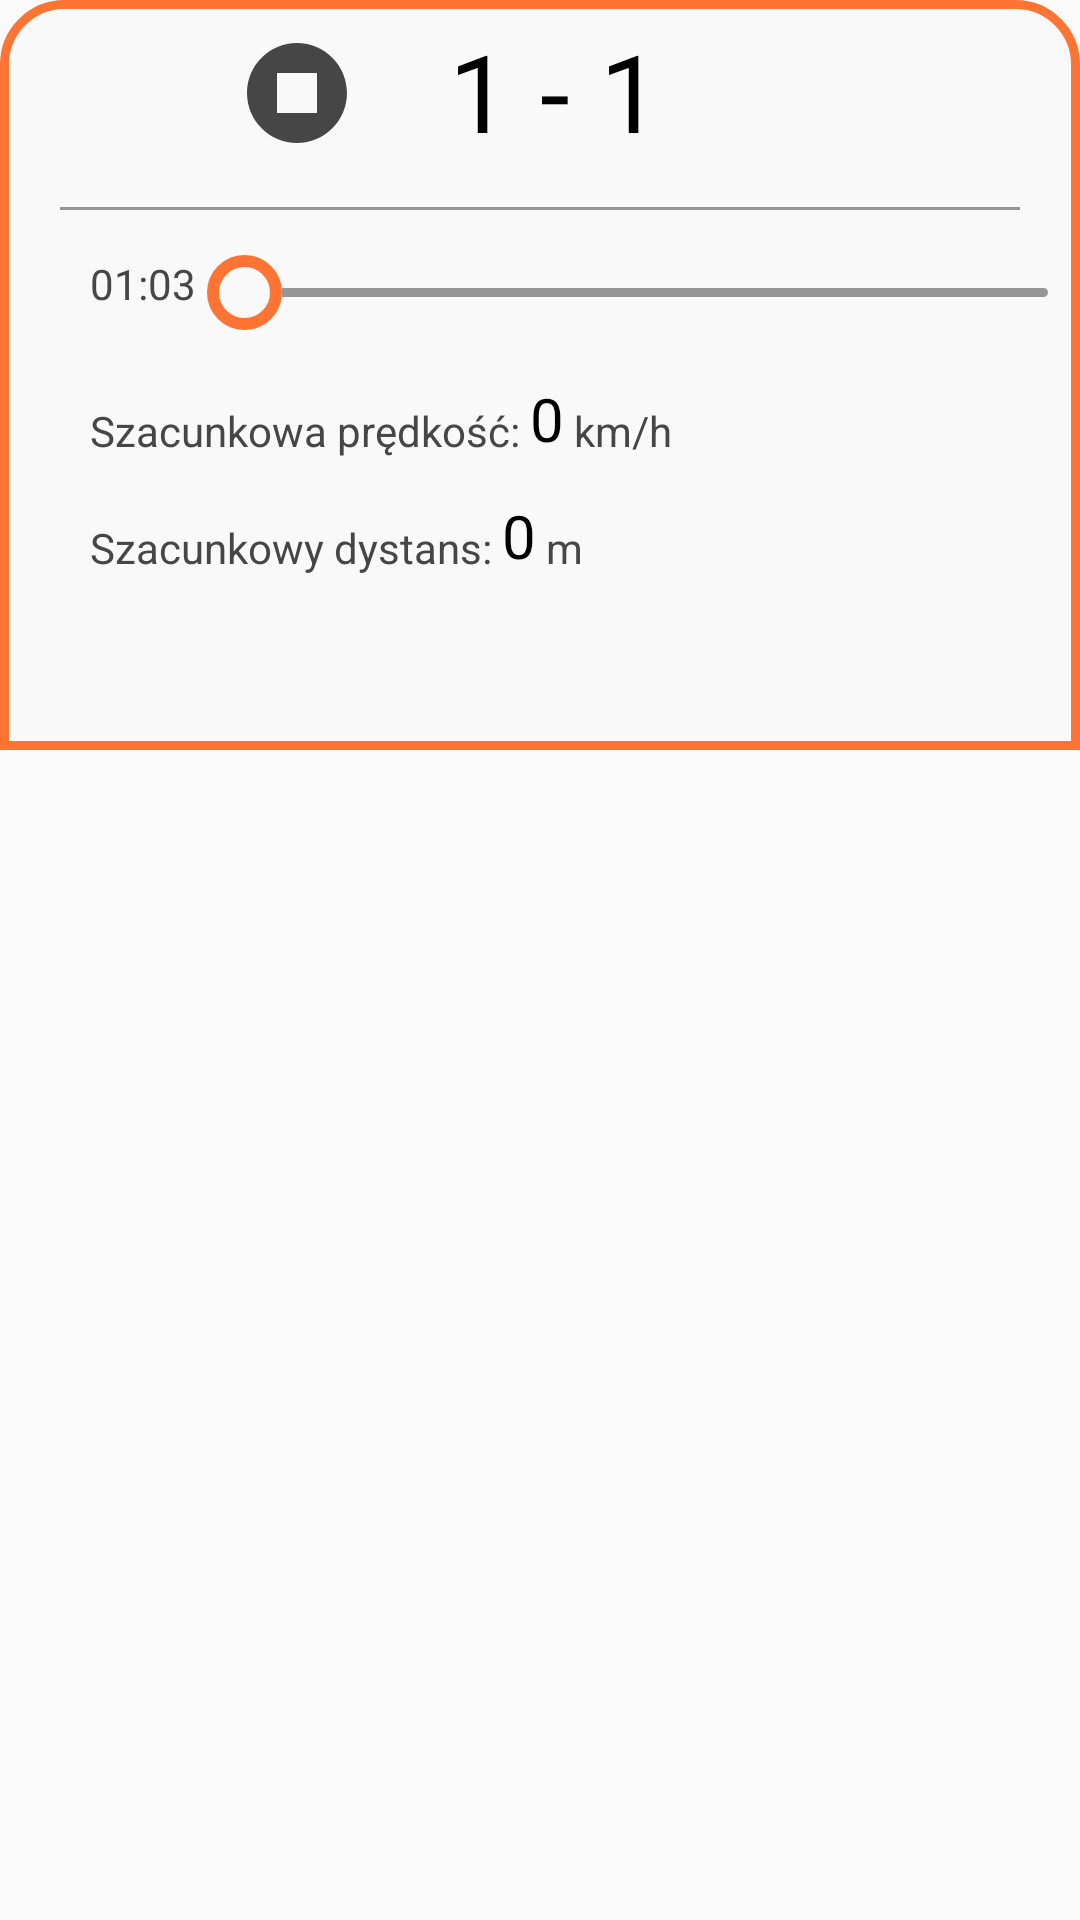

Here is an Android app screen rendered from its layout file. Give the layout XML and the strings, colors and styles it references.
<!-- AndroidManifest.xml: application theme Theme.BeepTestTestSprawnościFizycznejPSP -->
<!-- res/layout/bottom_sheet.xml -->
<?xml version="1.0" encoding="utf-8"?>
<androidx.constraintlayout.widget.ConstraintLayout xmlns:android="http://schemas.android.com/apk/res/android"
    xmlns:app="http://schemas.android.com/apk/res-auto"
    xmlns:tools="http://schemas.android.com/tools"
    android:id="@+id/bottomSheet"
    android:layout_width="match_parent"
    android:layout_height="wrap_content"
    android:orientation="vertical"
    app:behavior_peekHeight="?actionBarSize"
    app:layout_behavior="@string/bottom_sheet_behavior">

    

    <androidx.constraintlayout.widget.ConstraintLayout
        android:layout_width="match_parent"
        android:layout_height="250dp"
        android:background="@drawable/bs_backgroung"
        app:layout_constraintTop_toTopOf="parent"
        tools:layout_editor_absoluteX="-16dp">

        <LinearLayout
            android:layout_width="match_parent"
            android:layout_height="1dp"
            android:layout_marginHorizontal="20dp"
            android:layout_marginTop="10dp"
            app:layout_constraintTop_toBottomOf="@+id/bSTop"
            android:background="@color/xiaomi_grey_light"></LinearLayout>

        <SeekBar
            android:id="@+id/seekBar"
            android:layout_width="300dp"
            android:layout_height="wrap_content"
            android:layout_marginTop="26dp"
            android:maxHeight="3dp"
            android:minHeight="3dp"
            android:progressDrawable="@drawable/custom_seekbar_ruler"
            android:thumb="@drawable/custom_seekbar_slider"
            app:layout_constraintStart_toEndOf="@+id/textsStart"
            app:layout_constraintTop_toBottomOf="@+id/bSTop">

        </SeekBar>

        <TextView
            android:id="@+id/textsStart"
            android:layout_width="wrap_content"
            android:layout_height="wrap_content"
            android:text="01:03"
            android:layout_marginLeft="30dp"
            android:textColor="@color/xiaomi_grey_dark"
            app:layout_constraintEnd_toStartOf="@+id/seekBar"
            app:layout_constraintStart_toStartOf="parent"
            app:layout_constraintTop_toTopOf="@+id/seekBar"></TextView>


        <RelativeLayout
            android:id="@+id/bSTop"
            android:layout_width="match_parent"
            android:layout_height="?actionBarSize"
            android:layout_marginHorizontal="3dp"
            android:layout_marginTop="3dp"
            android:background="@drawable/bs_backgroung_top"
            android:paddingStart="8dp"
            android:paddingEnd="8dp"
            app:layout_constraintStart_toStartOf="parent"
            app:layout_constraintTop_toTopOf="parent">


            <androidx.constraintlayout.widget.ConstraintLayout
                android:id="@+id/linearButtons"
                android:layout_width="match_parent"
                android:layout_height="wrap_content"
                android:layout_alignParentStart="true"
                android:layout_centerVertical="true"
                android:gravity="center"
                android:orientation="horizontal">


                <Button
                    android:id="@+id/bPlay"
                    android:layout_width="50dp"
                    android:layout_height="50dp"
                    android:layout_marginStart="8dp"
                    android:layout_marginEnd="8dp"
                    android:background="@drawable/ic_play"
                    android:backgroundTint="@color/xiaomi_orange"
                    app:layout_constraintStart_toStartOf="parent"
                    app:layout_constraintTop_toTopOf="parent" />

                <Button
                    android:id="@+id/bStop"
                    android:layout_width="40dp"
                    android:layout_height="40dp"
                    android:layout_marginLeft="10dp"
                    android:background="@drawable/ic_stop"
                    android:backgroundTint="@color/xiaomi_grey_dark"
                    app:layout_constraintBottom_toBottomOf="@+id/bPlay"
                    app:layout_constraintStart_toEndOf="@+id/bPlay"
                    app:layout_constraintTop_toTopOf="@+id/bPlay"></Button>

                <TextView
                    android:id="@+id/stage"
                    android:layout_width="wrap_content"
                    android:layout_height="wrap_content"
                    android:layout_marginRight="10dp"
                    android:text="1"
                    android:textColor="@color/xiaomi_black"
                    android:textSize="36sp"
                    app:layout_constraintEnd_toStartOf="@+id/dash"
                    app:layout_constraintTop_toTopOf="@+id/dash"></TextView>

                <TextView
                    android:id="@+id/dash"
                    android:layout_width="wrap_content"
                    android:layout_height="wrap_content"
                    android:layout_marginLeft="10dp"
                    android:text="-"
                    android:textColor="@color/xiaomi_black"

                    android:textSize="36sp"
                    app:layout_constraintEnd_toEndOf="parent"
                    app:layout_constraintStart_toStartOf="parent"
                    app:layout_constraintTop_toTopOf="parent"></TextView>

                <TextView
                    android:id="@+id/section"
                    android:layout_width="wrap_content"
                    android:layout_height="wrap_content"
                    android:layout_marginLeft="10dp"
                    android:text="1"
                    android:textColor="@color/xiaomi_black"
                    android:textSize="36sp"
                    app:layout_constraintStart_toEndOf="@+id/dash"
                    app:layout_constraintTop_toTopOf="@+id/dash"></TextView>


            </androidx.constraintlayout.widget.ConstraintLayout>


        </RelativeLayout>

        <TextView
            android:id="@+id/textView3"
            android:layout_width="wrap_content"
            android:layout_height="wrap_content"
            android:layout_marginTop="30dp"
            android:text="Szacunkowa prędkość: "
            android:textColor="@color/xiaomi_grey_dark"
            app:layout_constraintStart_toStartOf="@+id/textsStart"
            app:layout_constraintTop_toBottomOf="@+id/textsStart"></TextView>

        <TextView
            android:id="@+id/tSpeed"
            android:layout_width="wrap_content"
            android:layout_height="wrap_content"
            android:text="0"
            android:textColor="@color/xiaomi_black"
            android:textSize="20sp"
            app:layout_constraintBottom_toBottomOf="@+id/textView3"
            app:layout_constraintStart_toEndOf="@+id/textView3" />

        <TextView
            android:id="@+id/textView4"
            android:layout_width="wrap_content"
            android:layout_height="wrap_content"
            android:text=" km/h"
            android:textColor="@color/xiaomi_grey_dark"
            app:layout_constraintStart_toEndOf="@+id/tSpeed"
            app:layout_constraintTop_toTopOf="@+id/textView3" />

        <TextView
            android:id="@+id/textView2"
            android:layout_width="wrap_content"
            android:layout_height="wrap_content"
            android:layout_marginTop="20dp"
            android:text="Szacunkowy dystans: "
            android:textColor="@color/xiaomi_grey_dark"
            app:layout_constraintStart_toStartOf="@+id/textView3"
            app:layout_constraintTop_toBottomOf="@+id/textView3" />

        <TextView
            android:id="@+id/textDistance"
            android:layout_width="wrap_content"
            android:layout_height="wrap_content"
            android:text="0"
            android:textColor="@color/xiaomi_black"
            android:textSize="20sp"
            app:layout_constraintBottom_toBottomOf="@+id/textView2"
            app:layout_constraintStart_toEndOf="@+id/textView2" />

        <TextView
            android:id="@+id/textView6"
            android:layout_width="wrap_content"
            android:layout_height="wrap_content"
            android:text=" m"
            android:textColor="@color/xiaomi_grey_dark"
            app:layout_constraintBottom_toBottomOf="@+id/textView2"
            app:layout_constraintStart_toEndOf="@+id/textDistance" />


    </androidx.constraintlayout.widget.ConstraintLayout>

</androidx.constraintlayout.widget.ConstraintLayout>
<!-- resources referenced by this layout -->
<resources>
  <color name="xiaomi_black">#000000</color>
  <color name="xiaomi_grey_dark">#464646</color>
  <color name="xiaomi_grey_light">#959595</color>
  <color name="xiaomi_orange">#FF7433</color>
  <!-- drawable bs_backgroung (drawable) -->
  <?xml version="1.0" encoding="utf-8"?>
  <shape xmlns:android="http://schemas.android.com/apk/res/android"
      android:shape="rectangle">
      <solid android:color="@color/xiaomi_grey_very_light"></solid>
      <corners android:topLeftRadius="20dp" android:topRightRadius="20dp"></corners>
      <stroke android:width="3dp" android:color="@color/xiaomi_orange"></stroke>
  </shape>
  <!-- drawable bs_backgroung_top (drawable) -->
  <?xml version="1.0" encoding="utf-8"?>
  <shape xmlns:android="http://schemas.android.com/apk/res/android"
      android:shape="rectangle">
      <solid android:color="@color/xiaomi_grey_very_light"></solid>
      <corners android:topLeftRadius="20dp" android:topRightRadius="20dp"></corners>
  </shape>
  <!-- drawable custom_seekbar_ruler (drawable) -->
  <?xml version="1.0" encoding="utf-8"?>
  <layer-list xmlns:android="http://schemas.android.com/apk/res/android">
      <item android:id="@android:id/background">
          <shape android:shape="rectangle">
              <solid
                  android:color="@color/xiaomi_grey_light" />
              <corners android:radius="2dp" />
          </shape>
      </item>
      <item android:id="@android:id/progress">
          <clip>
              <shape android:shape="rectangle">
                  <solid
                      android:color="@color/xiaomi_orange" />
                  <corners android:radius="2dp" />
              </shape>
          </clip>
      </item>
  </layer-list>
  <!-- drawable custom_seekbar_slider (drawable) -->
  <?xml version="1.0" encoding="utf-8"?>
  <shape xmlns:android="http://schemas.android.com/apk/res/android"
      android:shape="oval"
      >
  
      <solid android:color="#00FFFFFF" />
      <stroke
          android:width="4dp"
          android:color="@color/xiaomi_orange"
          />
      <size
          android:width="25dp"
          android:height="25dp"
          />
  </shape>
  <!-- drawable ic_stop (drawable) -->
  <vector xmlns:android="http://schemas.android.com/apk/res/android"
      android:width="24dp"
      android:height="24dp"
      android:viewportWidth="24"
      android:viewportHeight="24">
  
  
    <path
        android:fillColor="@android:color/white"
        android:pathData="M8,16h8V8H8V16zM12,2C6.48,2 2,6.48 2,12s4.48,10 10,10s10,-4.48 10,-10S17.52,2 12,2L12,2z"
        android:fillType="evenOdd"/>
  </vector>
  <style name="Theme.BeepTestTestSprawnościFizycznejPSP" parent="Theme.AppCompat.Light.NoActionBar">
          
          <item name="colorPrimary">@color/purple_500</item>
          <item name="colorAccent">@color/xiaomi_grey_dark</item>
          <item name="colorPrimaryVariant">@color/purple_700</item>
          <item name="colorOnPrimary">@color/white</item>
          
          <item name="colorSecondary">@color/teal_200</item>
          <item name="colorSecondaryVariant">@color/xiaomi_grey_dark</item>
          <item name="colorOnSecondary">@color/black</item>
          
          <item name="android:statusBarColor" tools:targetApi="l">?attr/colorPrimaryVariant</item>
          
          <item name="android:windowActionBar">false</item>
          <item name="android:windowNoTitle">true</item>
          <item name="android:colorControlActivated">@color/xiaomi_grey_dark</item>
      </style>
  <color name="xiaomi_grey_very_light">#F9F9F9</color>
  <color name="purple_500">#FF6200EE</color>
  <color name="purple_700">#FF7433</color>
  <color name="white">#FFFFFFFF</color>
  <color name="teal_200">#FF7433</color>
  <color name="black">#FF000000</color>
</resources>
